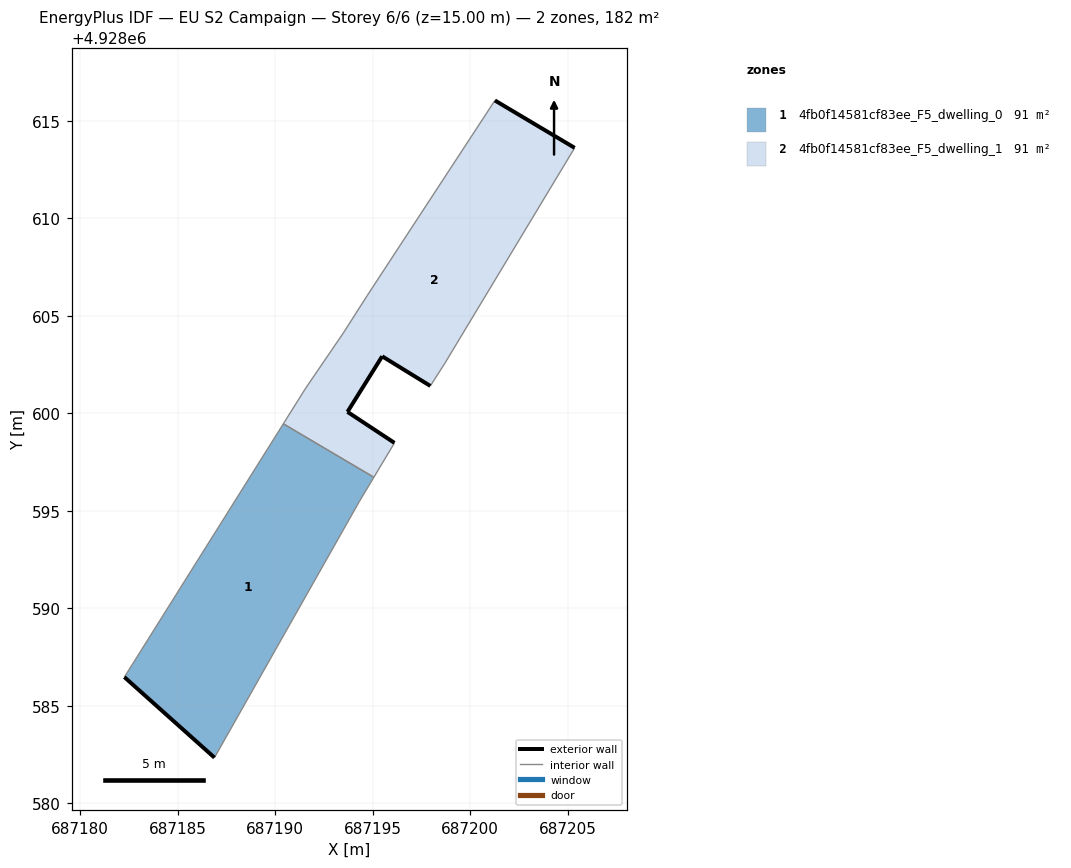
=== STOREY PLAN SPEC (per zone: floor XY polygon, exterior-wall plan segments, windows/doors) ===
zone 1: 4fb0f14581cf83ee_F5_dwelling_0  (91.1 m²)
  floor: (687186.88, 4928582.35) (687194.30, 4928595.46) (687195.05, 4928596.72) (687190.41, 4928599.46) (687182.26, 4928586.48)
  exterior wall: (687186.88, 4928582.35) – (687182.26, 4928586.48)  [6.2 m]
  interior walls: 4
zone 2: 4fb0f14581cf83ee_F5_dwelling_1  (91.1 m²)
  floor: (687197.95, 4928601.41) (687198.68, 4928602.54) (687205.35, 4928613.61) (687201.26, 4928616.04) (687194.71, 4928606.04) (687193.49, 4928604.12) (687191.56, 4928601.29) (687190.41, 4928599.46) (687195.05, 4928596.72) (687196.11, 4928598.49) (687193.70, 4928600.08) (687195.48, 4928602.92)
  exterior wall: (687195.48, 4928602.92) – (687193.70, 4928600.08)  [3.4 m]
  exterior wall: (687193.70, 4928600.08) – (687196.11, 4928598.49)  [2.9 m]
  exterior wall: (687201.26, 4928616.04) – (687205.35, 4928613.61)  [4.8 m]
  exterior wall: (687197.95, 4928601.41) – (687195.48, 4928602.92)  [2.9 m]
  interior walls: 8

=== DERIVED (storey summary) ===
Building: EU S2 Campaign
Storey: 6 of 6  (floor level z = 15.00 m)
Storey gross floor area: 182.3 m²
Zones on this storey: 2
  - 4fb0f14581cf83ee_F5_dwelling_0: floor 91.1 m²; exterior wall 6.2 m (18.6 m²); WWR 0.0%
  - 4fb0f14581cf83ee_F5_dwelling_1: floor 91.1 m²; exterior wall 13.9 m (41.7 m²); WWR 0.0%
Zone adjacency (shared interzone walls):
  - 4fb0f14581cf83ee_F5_dwelling_0 ↔ 4fb0f14581cf83ee_F5_dwelling_1